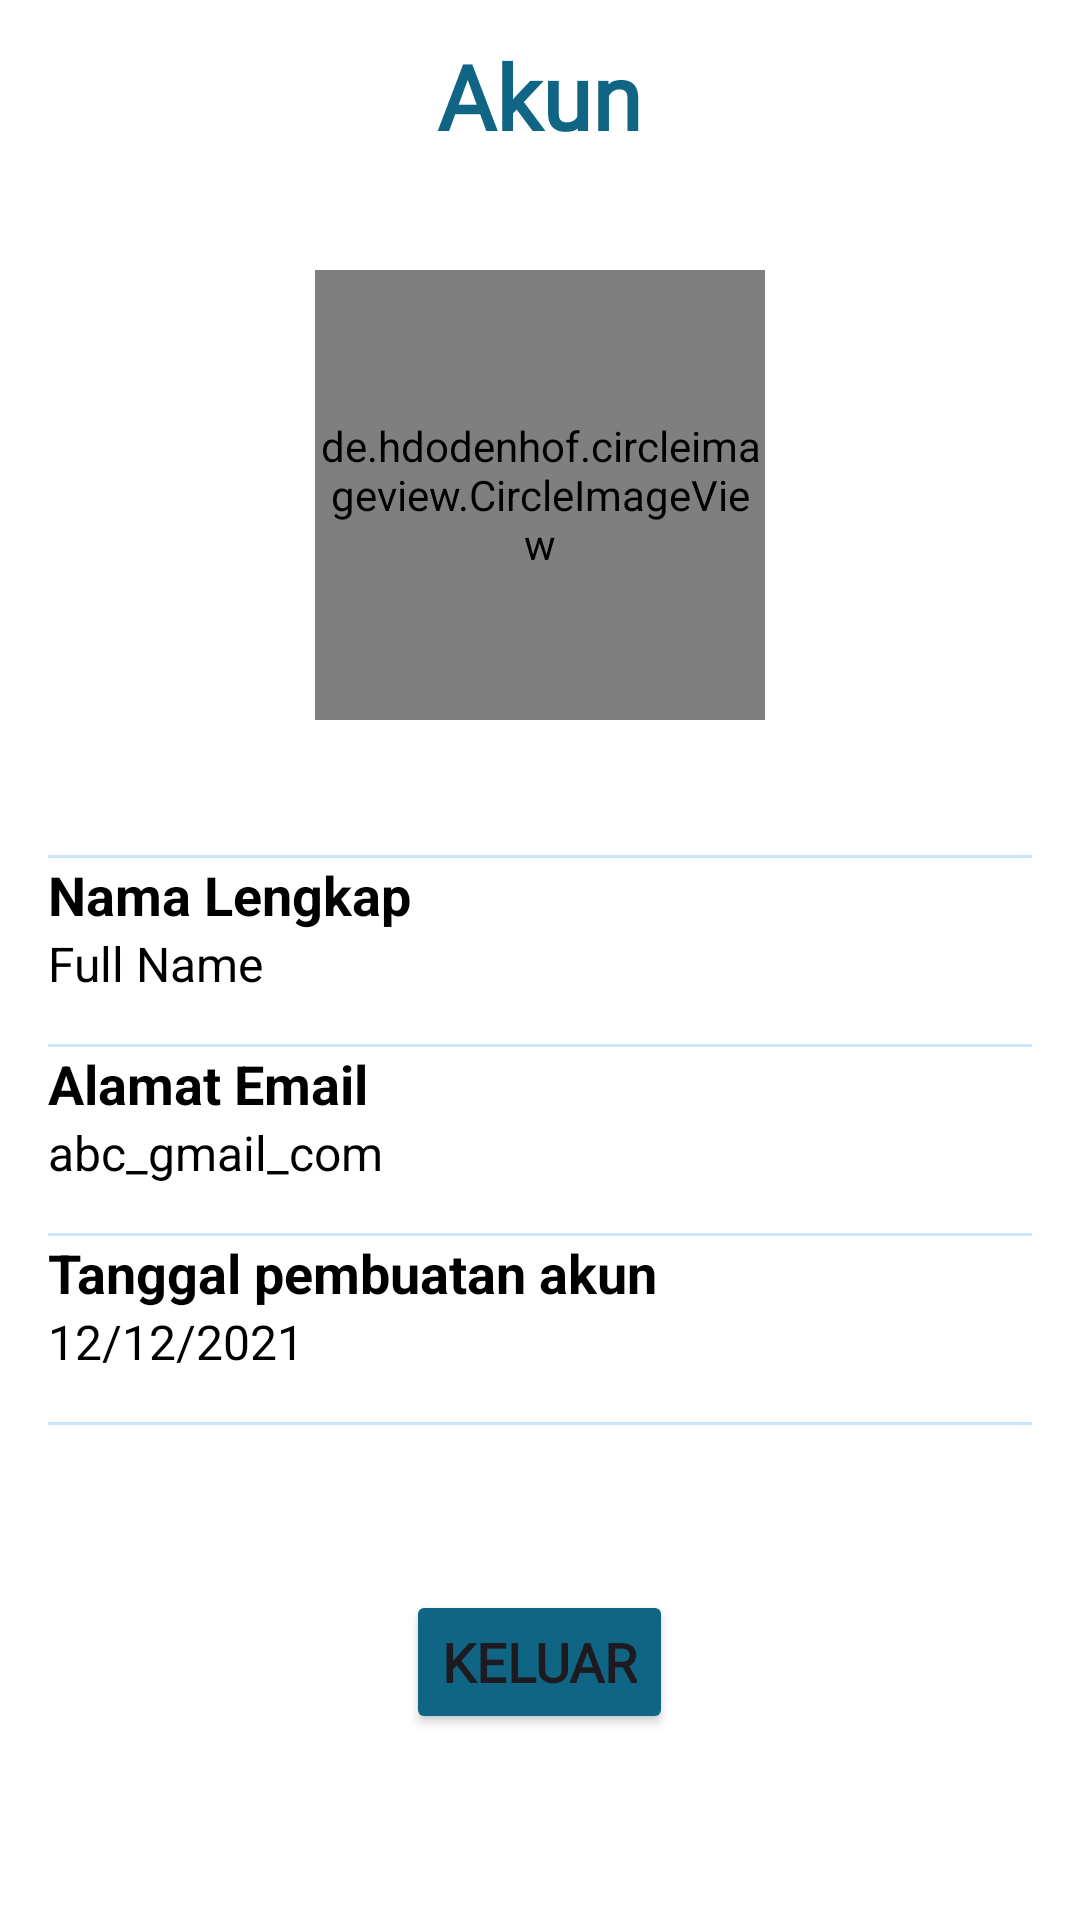

Produce the Android XML layout that renders to this screen, including the resource entries it uses.
<!-- AndroidManifest.xml: application theme Theme.FireBasePdfUpload -->
<!-- res/layout/activity_profile_admin.xml -->
<?xml version="1.0" encoding="utf-8"?>
<RelativeLayout
    xmlns:android="http://schemas.android.com/apk/res/android"
    xmlns:app="http://schemas.android.com/apk/res-auto"
    xmlns:tools="http://schemas.android.com/tools"
    android:layout_width="match_parent"
    android:layout_height="match_parent"
    android:background="@color/white"
    tools:context=".Activity.ProfileActivity">

    <RelativeLayout
        android:id="@+id/toolbar_ly"
        android:layout_width="match_parent"
        android:layout_height="?actionBarSize">

        <TextView
            android:id="@+id/tittle_tv"
            android:layout_width="wrap_content"
            android:layout_height="wrap_content"
            android:layout_centerInParent="true"
            android:layout_marginTop="16dp"
            android:fontFamily="@font/poppins_bold"
            android:text="Akun"
            android:textColor="@color/blueText"
            android:textSize="30sp"
            android:textStyle="bold" />


        <androidx.appcompat.widget.AppCompatImageButton
            android:id="@+id/profile_edit"
            android:layout_width="wrap_content"
            android:layout_height="wrap_content"
            android:layout_alignParentEnd="true"
            android:layout_centerVertical="true"
            android:layout_marginEnd="23dp"
            android:background="@android:color/transparent"
            android:src="@drawable/baseline_edit_24"
            tools:ignore="ContentDescription" />

    </RelativeLayout>

    <de.hdodenhof.circleimageview.CircleImageView
        android:id="@+id/profileImage"
        android:layout_width="150dp"
        android:layout_height="150dp"
        android:layout_centerHorizontal="true"
        android:layout_marginTop="90dp"
        android:background="@color/white"
        android:scaleType="centerCrop"
        android:src="@drawable/person"
        />

    <LinearLayout
        android:id="@+id/layoutProf"
        android:layout_marginTop="45dp"
        android:layout_below="@id/profileImage"
        android:layout_width="match_parent"
        android:layout_height="wrap_content"
        android:orientation="vertical">

        <View
            android:layout_width="match_parent"
            android:layout_height="1dp"
            android:layout_marginHorizontal="16dp"
            android:background="@color/blue"/>

        <TextView
            android:id="@+id/name"
            android:layout_width="wrap_content"
            android:layout_height="wrap_content"
            android:layout_marginStart="16dp"
            android:text="Nama Lengkap"
            android:textColor="@color/black"
            android:textSize="18sp"
            android:textStyle="bold" />

        <TextView
            android:id="@+id/nameTv"
            android:layout_width="wrap_content"
            android:layout_height="wrap_content"
            android:layout_below="@+id/name"
            android:layout_marginStart="16dp"
            android:text="Full Name"
            android:textColor="@color/black"
            android:textSize="16sp" />

        <View
            android:layout_width="match_parent"
            android:layout_height="1dp"
            android:layout_marginTop="16dp"
            android:layout_marginHorizontal="16dp"
            android:background="@color/blue"/>

        <TextView
            android:id="@+id/email"
            android:layout_width="wrap_content"
            android:layout_height="wrap_content"
            android:layout_below="@+id/nameTv"
            android:layout_marginStart="16dp"
            android:text="Alamat Email"
            android:textColor="@color/black"
            android:textSize="18sp"
            android:textStyle="bold" />

        <TextView
            android:id="@+id/emailTv"
            android:layout_width="wrap_content"
            android:layout_height="wrap_content"
            android:layout_below="@+id/email"
            android:layout_marginStart="16dp"
            android:text="abc_gmail_com"
            android:textColor="@color/black"
            android:textSize="16sp" />

        <View
            android:layout_width="match_parent"
            android:layout_height="1dp"
            android:layout_marginTop="16dp"
            android:layout_marginHorizontal="16dp"
            android:background="@color/blue"/>

        <TextView
            android:id="@+id/tanggal"
            android:layout_width="wrap_content"
            android:layout_height="wrap_content"
            android:layout_below="@+id/emailTv"
            android:layout_marginStart="16dp"
            android:text="Tanggal pembuatan akun"
            android:textColor="@color/black"
            android:textSize="18sp"
            android:textStyle="bold" />

        <TextView
            android:id="@+id/member_dateTv"
            android:layout_width="wrap_content"
            android:layout_height="wrap_content"
            android:layout_below="@+id/tanggal"
            android:layout_marginStart="16dp"
            android:text="12/12/2021"
            android:textAlignment="center"
            android:textColor="@color/black"
            android:textSize="16sp" />

        <View
            android:layout_marginTop="16dp"
            android:layout_width="match_parent"
            android:layout_height="1dp"
            android:layout_marginHorizontal="16dp"
            android:background="@color/blue"/>

    </LinearLayout>

    <Button
        android:id="@+id/btnLogout"
        android:layout_width="wrap_content"
        android:layout_height="wrap_content"
        android:layout_below="@+id/layoutProf"
        android:layout_centerInParent="true"
        android:layout_marginTop="55dp"
        android:layout_marginBottom="55dp"
        android:backgroundTint="@color/blueText"
        android:fontFamily="@font/poppins_bold"
        android:text="Keluar"
        android:textSize="18sp"
        android:textStyle="bold"
        app:icon="@drawable/baseline_logout_24" />


</RelativeLayout>
<!-- resources referenced by this layout -->
<resources>
  <color name="black">#FF000000</color>
  <color name="blue">#cae6ff</color>
  <color name="blueText">#106585</color>
  <color name="white">#FFFFFFFF</color>
  <style name="Theme.FireBasePdfUpload" parent="Base.Theme.FireBasePdfUpload" />
  <color name="md_theme_light_primary">#106585</color>
  <color name="md_theme_light_onPrimary">#FFFFFF</color>
  <color name="md_theme_light_primaryContainer">#ABEDFF</color>
  <color name="md_theme_light_onPrimaryContainer">#001F26</color>
  <color name="md_theme_light_secondary">#d3e5f5</color>
  <color name="md_theme_light_onSecondary">#FFFFFF</color>
  <color name="md_theme_light_secondaryContainer">#DDE1FF</color>
  <color name="md_theme_light_onSecondaryContainer">#001257</color>
  <color name="md_theme_light_tertiary">#00687A</color>
  <color name="md_theme_light_onTertiary">#FFFFFF</color>
  <color name="md_theme_light_tertiaryContainer">#ABEDFF</color>
  <color name="md_theme_light_onTertiaryContainer">#001F26</color>
  <color name="md_theme_light_error">#BA1A1A</color>
  <color name="md_theme_light_errorContainer">#FFDAD6</color>
  <color name="md_theme_light_onError">#FFFFFF</color>
  <color name="md_theme_light_onErrorContainer">#410002</color>
  <color name="md_theme_light_background">#FBFCFD</color>
  <color name="md_theme_light_onBackground">#191C1D</color>
  <color name="md_theme_light_surface">#FBFCFD</color>
  <color name="md_theme_light_onSurface">#191C1D</color>
  <color name="md_theme_light_surfaceVariant">#DBE4E7</color>
  <color name="md_theme_light_onSurfaceVariant">#3F484B</color>
  <color name="md_theme_light_outline">#70797B</color>
  <color name="md_theme_light_inverseOnSurface">#EFF1F2</color>
  <color name="md_theme_light_inverseSurface">#2E3132</color>
  <color name="md_theme_light_inversePrimary">#55D6F4</color>
</resources>
